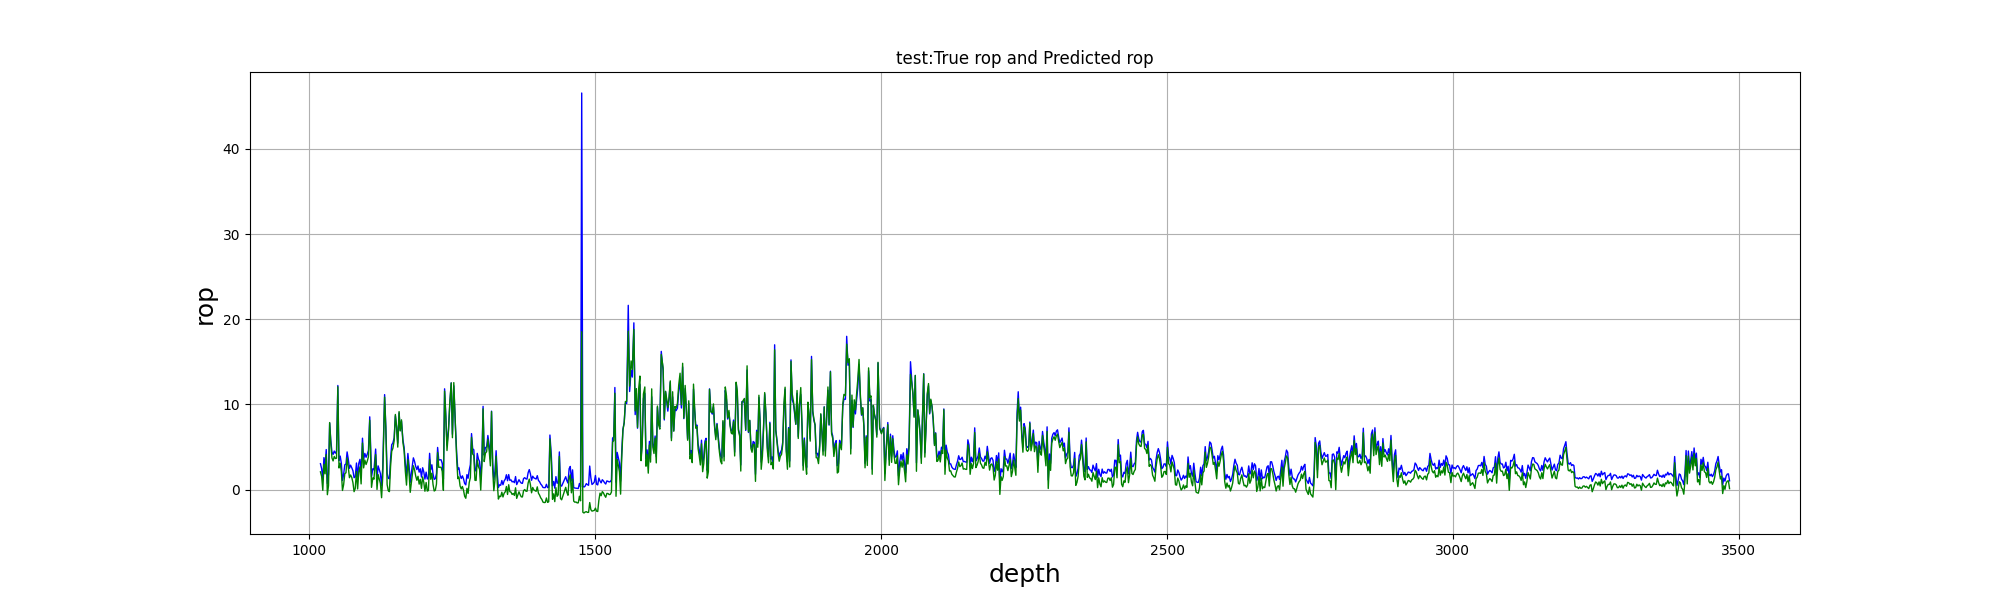

The file beside this chart, header and first rows:
, test_depth, test_true, test_pre
0, 1020, 3.044, 2.087
1, 1022, 2.458, 1.551
2, 1024, 1.149, -0.08428
3, 1026, 3.761, 2.979
4, 1028, 2.765, 1.854
5, 1030, 4.706, 4.123
6, 1032, 0.7116, -0.5941
7, 1034, 1.832, 0.4894
8, 1036, 7.817, 7.876
9, 1038, 5.755, 5.423
10, 1040, 4.406, 3.727
11, 1042, 4.133, 3.371
12, 1044, 4.53, 3.894
13, 1046, 4.278, 3.653
14, 1048, 4.515, 3.689
15, 1050, 12.23, 12.08
16, 1052, 3.429, 2.542
17, 1054, 3.94, 3.095
18, 1056, 3.111, 2.147
19, 1058, 1.078, -0.09548
20, 1060, 1.785, 0.5644
21, 1062, 2.919, 1.882
22, 1064, 3.01, 1.976
23, 1066, 4.429, 3.738
24, 1068, 3.621, 2.695
25, 1070, 2.504, 1.4
26, 1072, 2.874, 1.72
27, 1074, 2.561, 1.422
28, 1076, 2.223, 0.8226
29, 1078, 1.404, -0.238
30, 1080, 1.489, 0.1214
31, 1082, 3.127, 2.131
32, 1084, 1.46, 0.08195
33, 1086, 3.073, 2.069
34, 1089, 3.559, 2.678
35, 1091, 1.937, 0.6729
36, 1093, 6.039, 5.474
37, 1095, 3.492, 2.552
38, 1097, 4.257, 3.467
39, 1099, 3.799, 2.952
40, 1101, 4.17, 3.361
41, 1103, 4.591, 3.848
42, 1106, 8.549, 8.147
43, 1109, 1.507, 0.2693
44, 1111, 2.455, 1.385
45, 1113, 2.324, 1.225
46, 1116, 4.765, 4.115
47, 1118, 1.286, 0.02728
48, 1120, 2.788, 1.76
49, 1122, 2.348, 1.256
50, 1124, 1.882, 0.7177
51, 1126, 0.4367, -0.9475
52, 1128, 2.533, 1.495
53, 1132, 11.16, 10.86
54, 1134, 7.406, 7.237
55, 1136, 1.936, 0.5956
56, 1138, 1.332, -0.1239
57, 1140, 1.282, -0.2375
58, 1142, 3.643, 2.713
59, 1144, 5.274, 4.506
... 1,145 more rows
